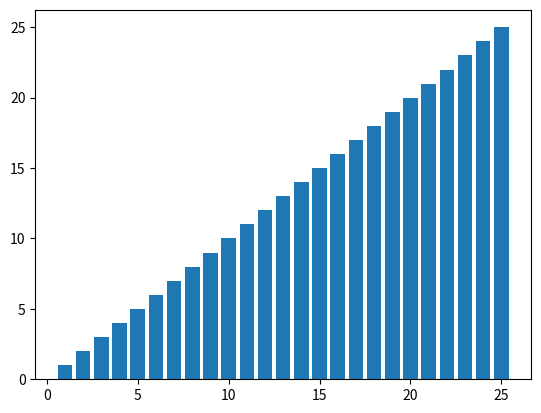

Write Python code to recreate this figure.
import matplotlib.pyplot as plt

thisthing = dict()

asg = range(1,26)
let = range(1,26)
let = list(let)

for num,cha in zip(asg, let):
	thisthing[cha] = num

print(thisthing)

plt.bar(list(thisthing.keys()),list(thisthing.values()))
plt.show()